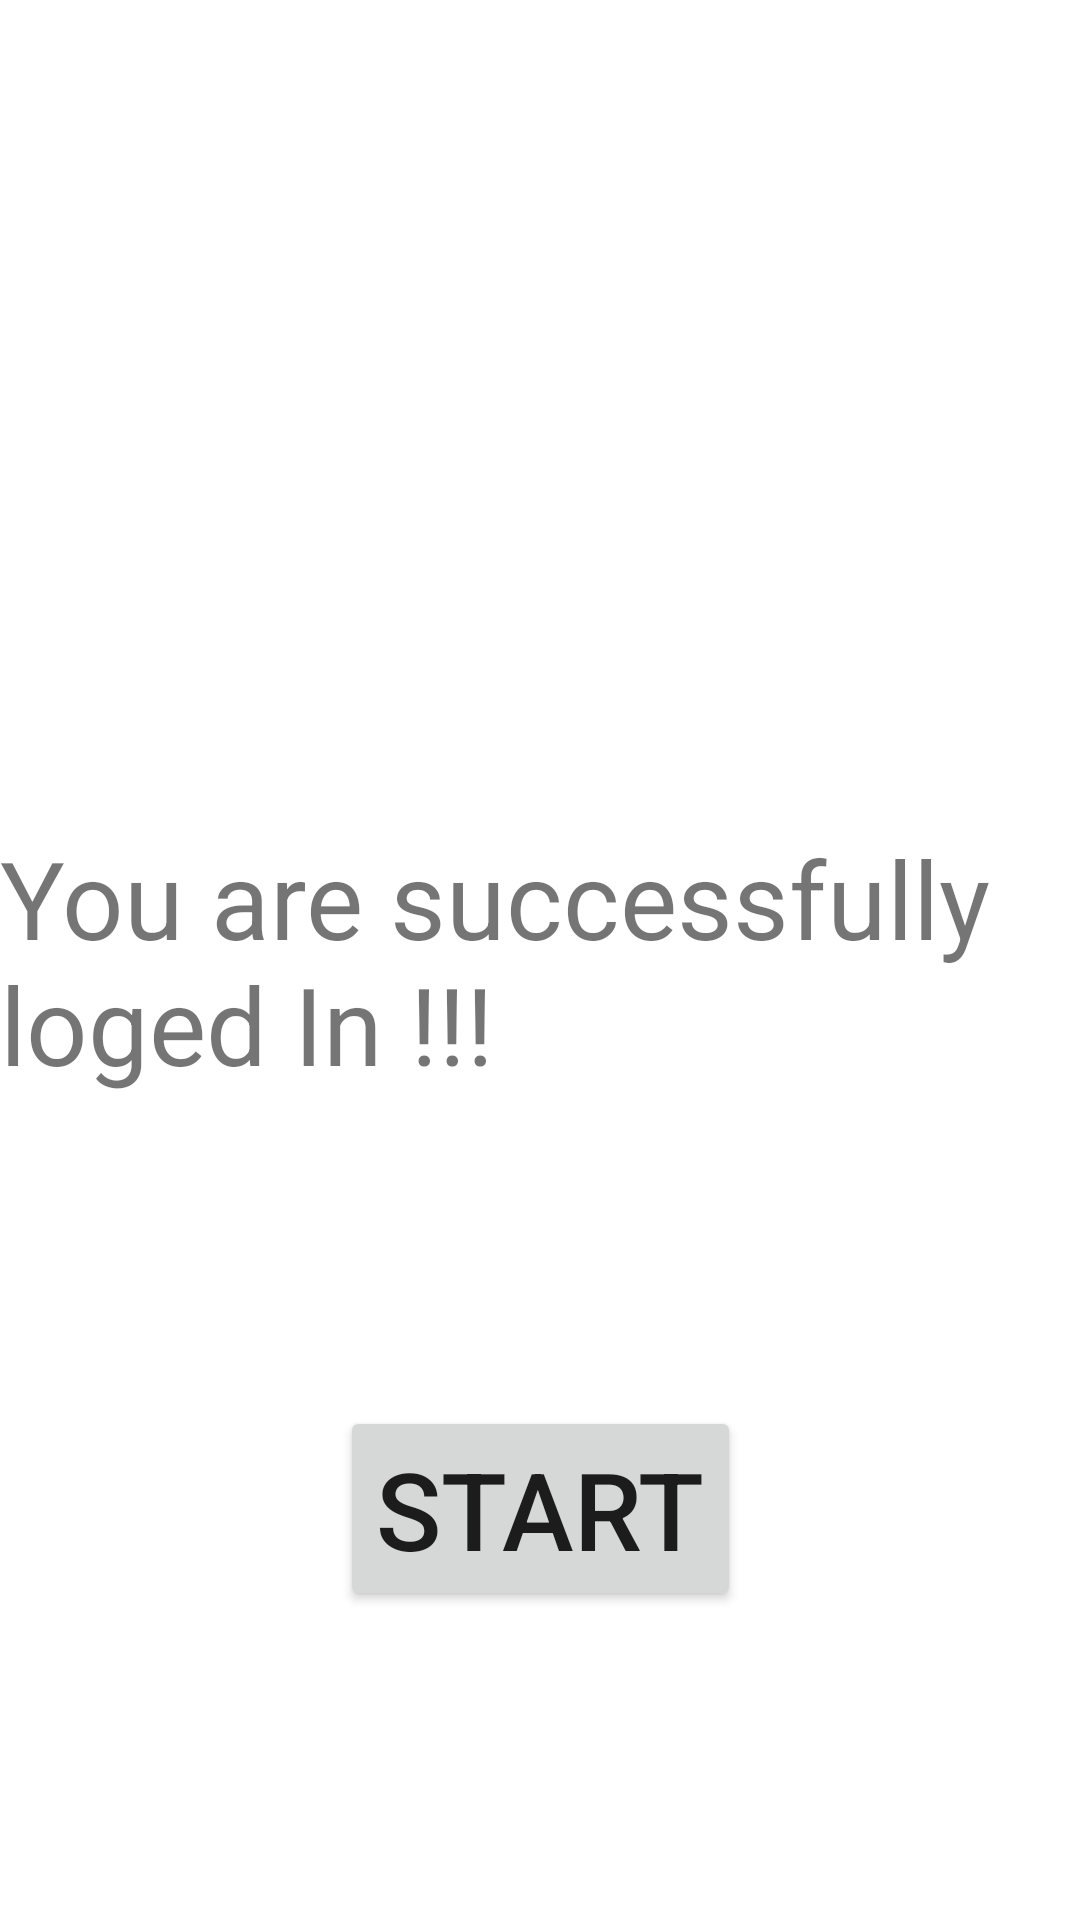

Layout XML and referenced resources for this Android screen:
<!-- AndroidManifest.xml: application theme Theme.Chatapp -->
<!-- res/layout/activity_welcome.xml -->
<?xml version="1.0" encoding="utf-8"?>
<androidx.constraintlayout.widget.ConstraintLayout xmlns:android="http://schemas.android.com/apk/res/android"
    xmlns:app="http://schemas.android.com/apk/res-auto"
    xmlns:tools="http://schemas.android.com/tools"
    android:layout_width="match_parent"
    android:layout_height="match_parent"
    tools:context=".welcome">

    <TextView
        android:id="@+id/textView"
        android:layout_width="wrap_content"
        android:layout_height="wrap_content"
        android:text="You are successfully loged In !!!"
        android:textSize="36sp"
        app:layout_constraintBottom_toBottomOf="parent"
        app:layout_constraintEnd_toEndOf="parent"
        app:layout_constraintStart_toStartOf="parent"
        app:layout_constraintTop_toTopOf="parent" />

    <Button
        android:id="@+id/START"
        android:layout_width="wrap_content"
        android:layout_height="wrap_content"
        android:text="Start"
        android:textSize="36sp"
        app:layout_constraintBottom_toBottomOf="parent"
        app:layout_constraintEnd_toEndOf="@+id/textView"
        app:layout_constraintStart_toStartOf="@+id/textView"
        app:layout_constraintTop_toBottomOf="@+id/textView" />

</androidx.constraintlayout.widget.ConstraintLayout>
<!-- resources referenced by this layout -->
<resources>
  <style name="Theme.Chatapp" parent="Theme.MaterialComponents.DayNight.DarkActionBar">
          
          <item name="colorPrimary">@color/purple_500</item>
          <item name="colorPrimaryVariant">@color/purple_700</item>
          <item name="colorOnPrimary">@color/white</item>
          
          <item name="colorSecondary">@color/teal_200</item>
          <item name="colorSecondaryVariant">@color/teal_700</item>
          <item name="colorOnSecondary">@color/black</item>
          
          <item name="android:statusBarColor" tools:targetApi="l">?attr/colorPrimaryVariant</item>
          
      </style>
  <!-- not gathered from this repository: default colours our renderer supplied (Android Studio template values) -->
  <color name="purple_500">#FF6200EE</color>
  <color name="purple_700">#FF3700B3</color>
  <color name="teal_200">#FF03DAC5</color>
  <color name="teal_700">#FF018786</color>
  <color name="black">#FF000000</color>
  <color name="white">#FFFFFFFF</color>
</resources>
